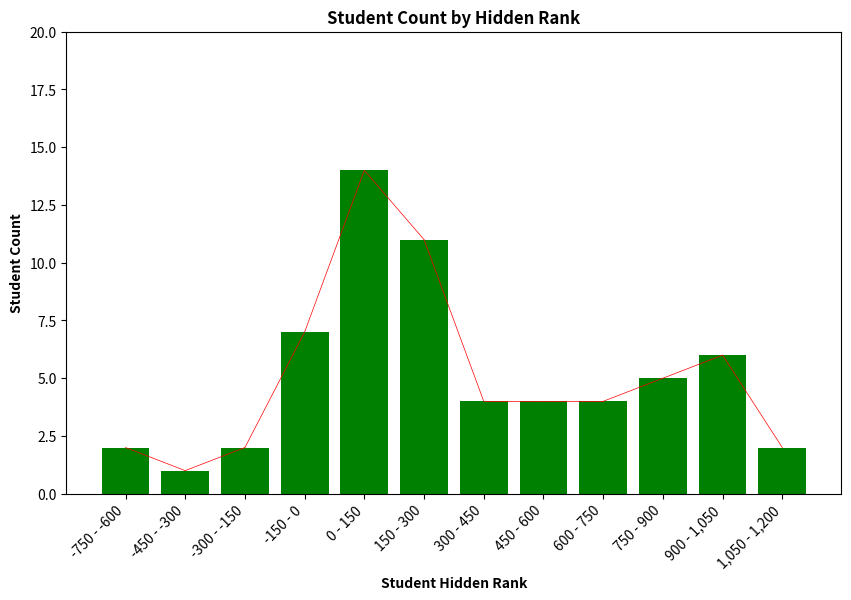

Recreate this plot in Python. (Note: this script raises an exception after producing the figure.)
import math
import os
import matplotlib.pyplot as plt

# Sample data
ranges = [
    {"x": "-750 - -600", "ylines": 2, "y": 2},
    {"x": "-450 - -300", "ylines": 1, "y": 1},
    {"x": "-300 - -150", "ylines": 2, "y": 2},
    {"x": "-150 - 0", "ylines": 7, "y": 7},
    {"x": "0 - 150", "ylines": 14, "y": 14},
    {"x": "150 - 300", "ylines": 11, "y": 11},
    {"x": "300 - 450", "ylines": 4, "y": 4},
    {"x": "450 - 600", "ylines": 4, "y": 4},
    {"x": "600 - 750", "ylines": 4, "y": 4},
    {"x": "750 - 900", "ylines": 5, "y": 5},
    {"x": "900 - 1,050", "ylines": 6, "y": 6},
    {"x": "1,050 - 1,200", "ylines": 2, "y": 2}
]

# Extract x and y values
x = [r['x'] for r in ranges]
y = [r['y'] for r in ranges]
ylines = [r['ylines'] for r in ranges]

# Create subplots
fig, ax = plt.subplots(figsize=(10, 6))

# Create a bar chart on the first subplot
bars = ax.bar(x, y, color='green')

# Add line connectors on the first subplot
for i in range(len(x) - 1):
    x_pos = [(bars[i].get_x() + bars[i].get_width() / 2),
             (bars[i + 1].get_x() + bars[i + 1].get_width() / 2)]
    y_pos = [y[i], y[i + 1]]
    ax.plot(x_pos, y_pos, color='red', linestyle='-', linewidth=0.5)

# Add labels and title
ax.set_xlabel('Student Hidden Rank', fontweight='bold')
ax.set_ylabel('Student Count', fontweight='bold')
ax.set_title('Student Count by Hidden Rank', fontweight='bold')

# Rotate x-axis labels for better visibility
ax.set_xticklabels(x, rotation=45, ha='right')

# Set y-axis limit to ensure all data points are visible
max_y = max(y)
ax.set_ylim(0, math.ceil(max_y / 20) * 20)

# Get the filename of the Python script
script_filename = os.path.splitext(os.path.basename(__file__))[0]

plt.tight_layout()
# Save the figure as a JPG with the same name as the Python script
plt.savefig(f'charts/{script_filename}.jpg', dpi=1000)  # Set the resolution (dpi) as needed

